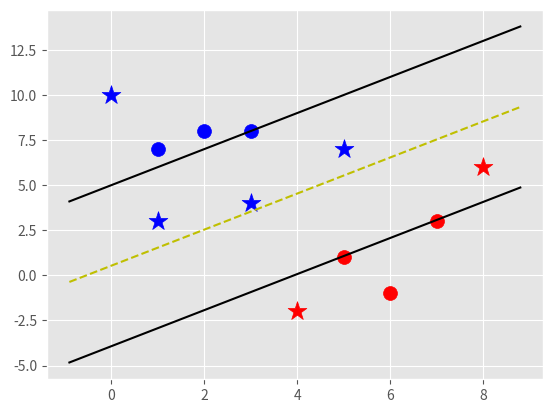

This figure's Python source:
import numpy as np
import matplotlib.pyplot as plt
from matplotlib import style
style.use('ggplot')


class Support_Vector_machine:
    def __init__(self,visualization = True):
        self.colors  = {1:'r',-1:'b'}
        self.visualization = visualization
        if self.visualization:
            self.fig = plt.figure()
            self.ax = self.fig.add_subplot(1,1,1)
            
    
    def fit(self,data):
        self.data = data
        opt_dict = {}
        
        transforms = [[1,1],[1,-1],[-1,-1],[-1,1]]
        
        all_data = []
        
        for yi in self.data:
            for feature_set in self.data[yi]:
                for feature in feature_set:
                    all_data.append(feature)
        
        self.max_feature_value = max(all_data)
        self.min_feature_value = min(all_data)        
        all_data = None
        
        step_sizes = [self.max_feature_value*0.1,self.max_feature_value*0.01,self.max_feature_value*0.001]
        b_range_multiple = 5        
        b_range = 5        
        latest_optimum = self.max_feature_value*10
        
        for step in step_sizes:
            w  = np.array([latest_optimum,latest_optimum])
            optimized = False
            
            while not optimized:
                for b in np.arange(-1*self.max_feature_value*b_range_multiple,self.max_feature_value*b_range_multiple,step*b_range):
                    for transformation in transforms:
                        w_t = w*transformation
                        found_option = True
                        for i in self.data:
                            for xi in self.data[i]:
                                yi = i
                                if not yi*(np.dot(xi,w_t)+b) >= 1:
                                    found_option = False
                        if found_option:
                            opt_dict[np.linalg.norm(w_t)] = [w_t,b]
                            
                if w[0] < 0:
                    optimized = True
                    print("Optimized a step")
                else:
                    w = w - step
                    
            norms = sorted([n for n in opt_dict])
            opt_choice = opt_dict[norms[0]]
            
            self.w = opt_choice[0]
            self.b = opt_choice[1]
            
            latest_optimum = opt_choice[0][0] + step*2     
        
    
    def predict(self,features):
        classification = np.sign(np.dot(np.array(features),self.w)+self.b)
        if classification != 0 and self.visualization:
            self.ax.scatter(features[0],features[1],color =self.colors[classification],marker ='*',s=200)
        return classification
    
    
    #for visualization of hyperplanes and SV         
    def visualize(self):
        [[self.ax.scatter(x[0],x[1],s=100,color = self.colors[i]) for x in data_dict[i]] for i in data_dict]
        
        def hyperplane(x,w,b,v):
            return (-w[0]*x-b+v)/w[1]
        
        datarange = (self.min_feature_value*0.9,self.max_feature_value*1.1)
        
        
        hyp_x_min = datarange[0]
        hyp_x_max = datarange[1]
        
        #for +ve hyperplane
        psv1 = hyperplane(hyp_x_min,self.w,self.b,1)
        psv2 = hyperplane(hyp_x_max,self.w,self.b,1)        
        self.ax.plot([hyp_x_min,hyp_x_max],[psv1,psv2],'k')
        
        #for -ve hyperplane
        neg1 = hyperplane(hyp_x_min,self.w,self.b,-1)
        neg2 = hyperplane(hyp_x_max,self.w,self.b,-1)        
        self.ax.plot([hyp_x_min,hyp_x_max],[neg1,neg2],'k')
        
        #for decision boundary
        db1 = hyperplane(hyp_x_min,self.w,self.b,0)
        db2 = hyperplane(hyp_x_max,self.w,self.b,0)        
        self.ax.plot([hyp_x_min,hyp_x_max],[db1,db2],'y--')
        
        plt.show()
    
data_dict = {-1 : np.array([[1,7],[2,8],[3,8]]),
             1:np.array([[5,1],[6,-1],[7,3]])}
clf = Support_Vector_machine()
clf.fit(data = data_dict)

predict_us = [[0,10],[1,3],[3,4],[5,7],[8,6],[4,-2]]
for p in predict_us:
    clf.predict(p)
    
clf.visualize()
